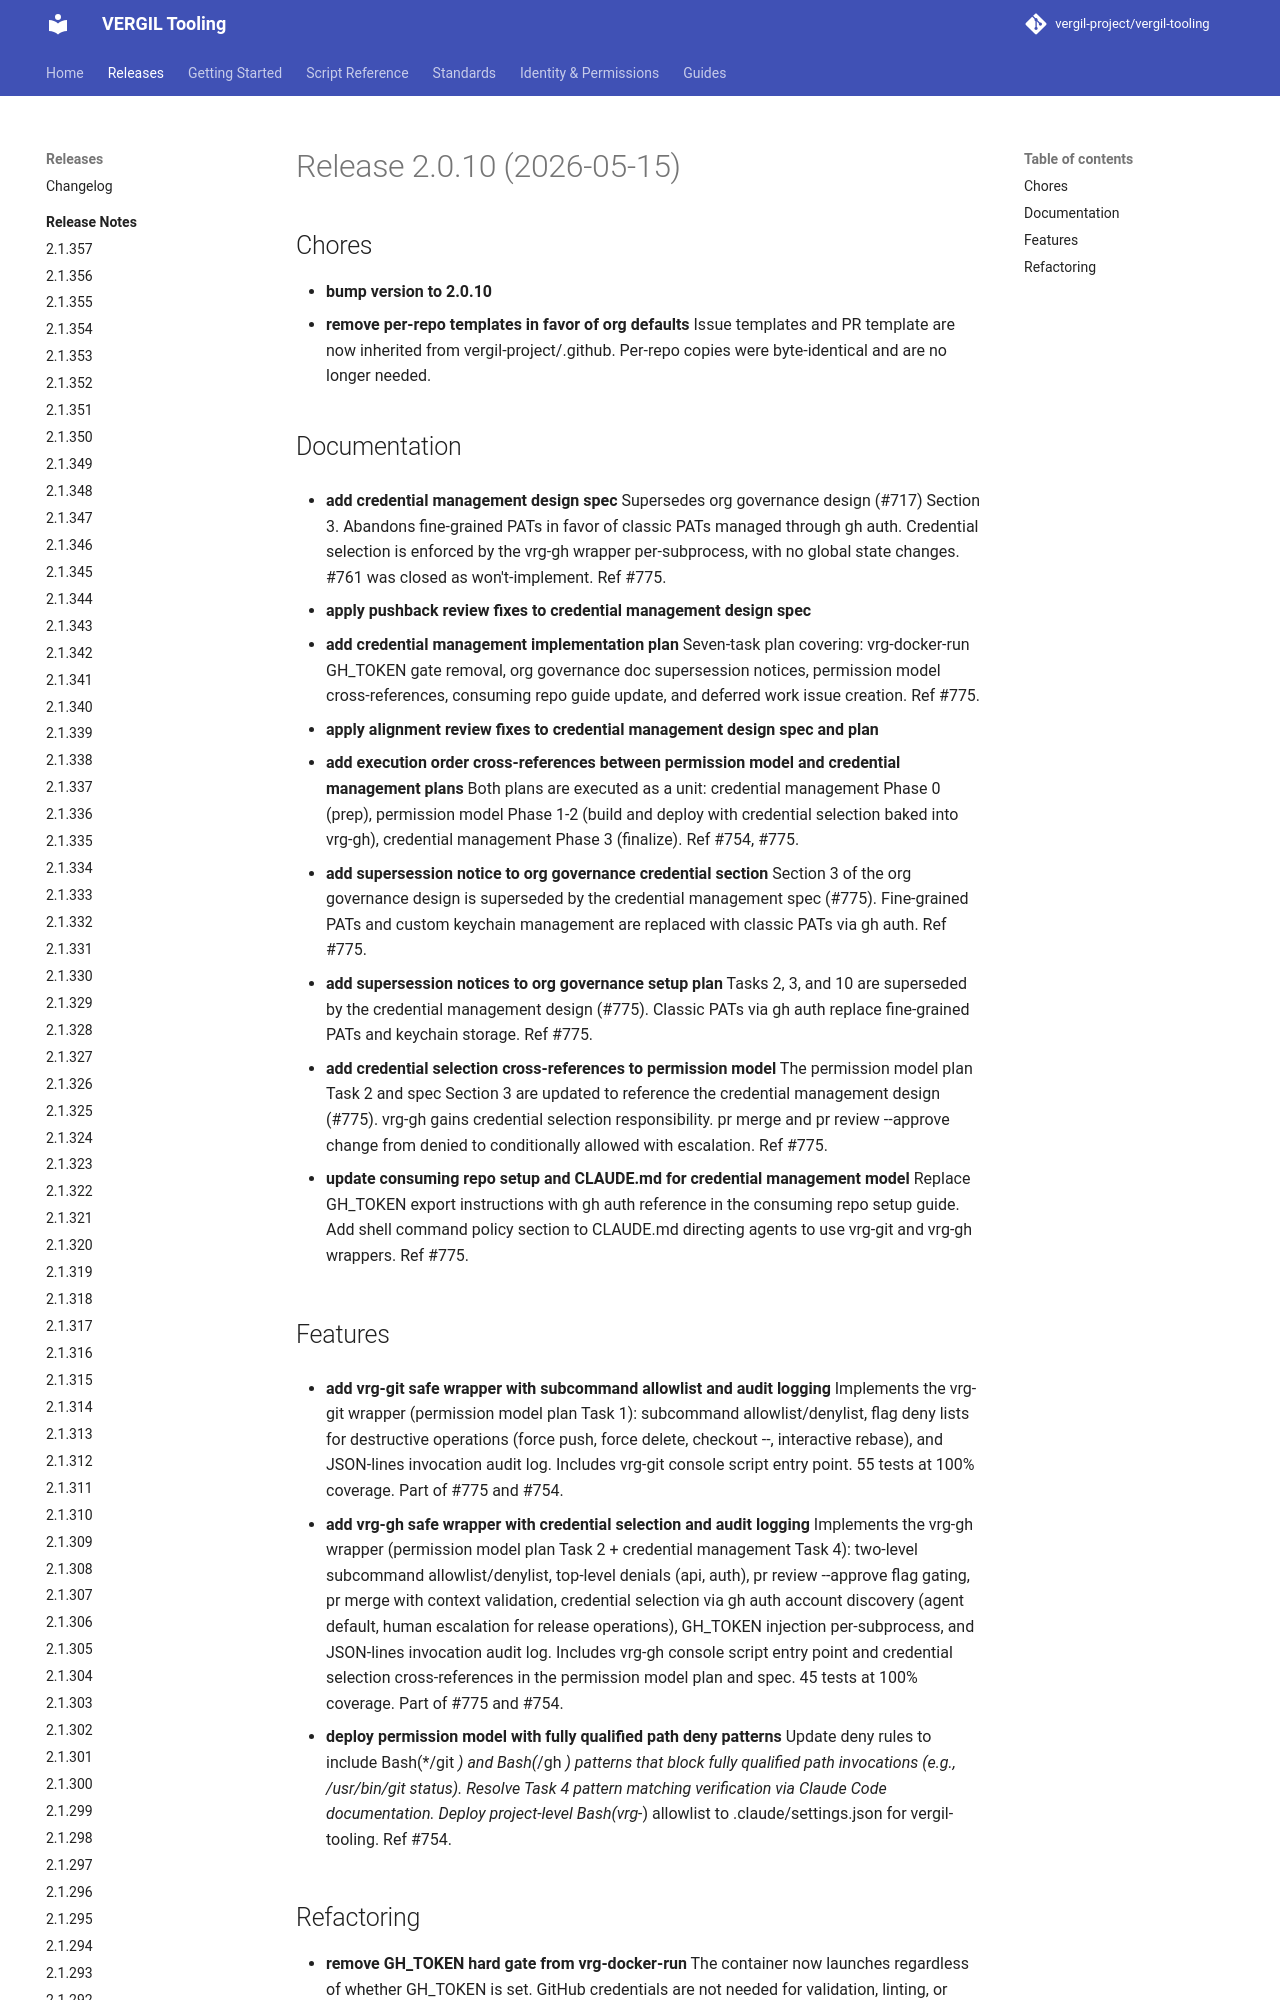

repository: vergil-project/vergil-tooling · page: dev/releases/v2.0.10/index.html · generator: mkdocs


# Release 2.0.10 (2026-05-15)

## Chores

- **bump version to 2.0.10**
- **remove per-repo templates in favor of org defaults**
Issue templates and PR template are now inherited from vergil-project/.github. Per-repo copies were byte-identical and are no longer needed.
